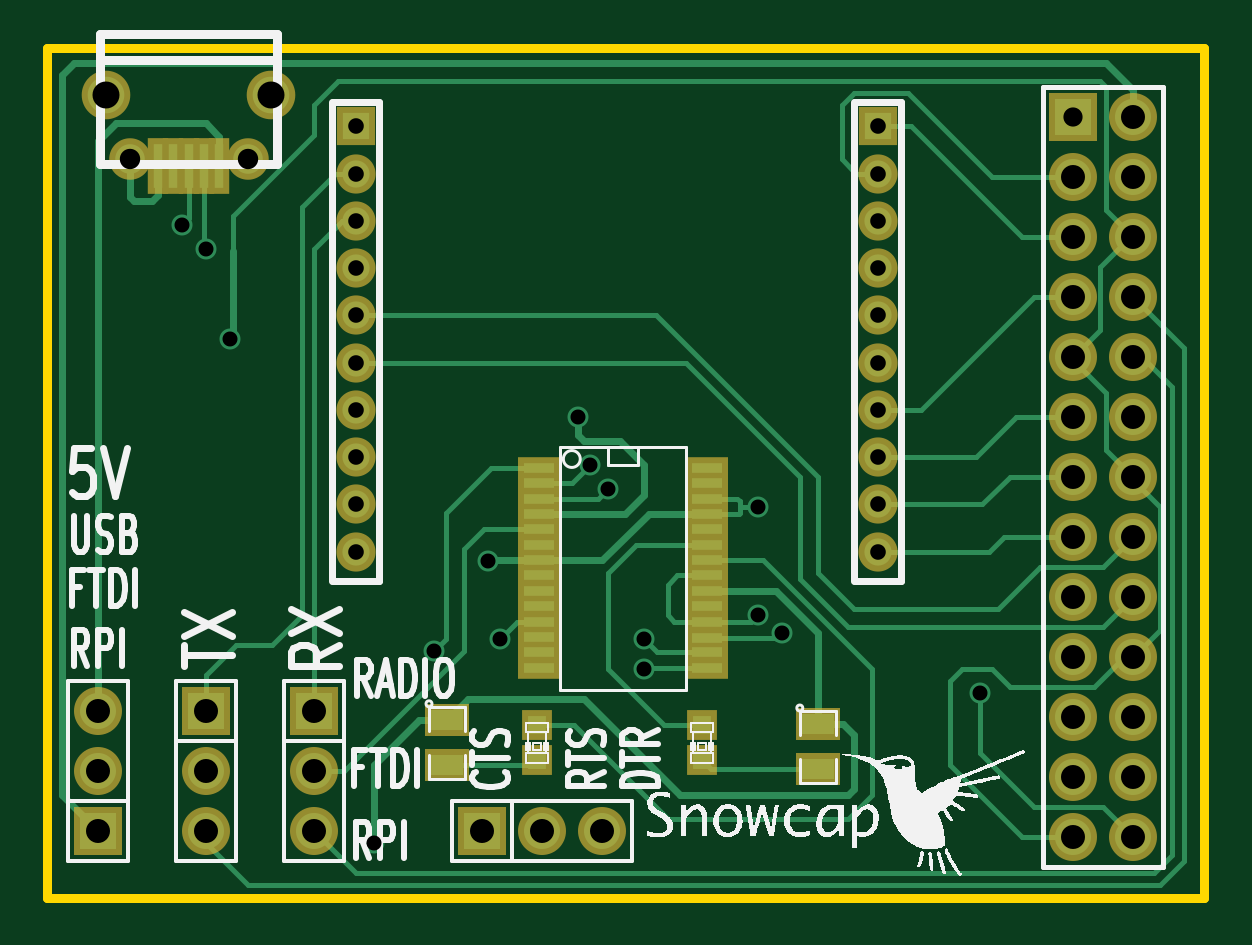
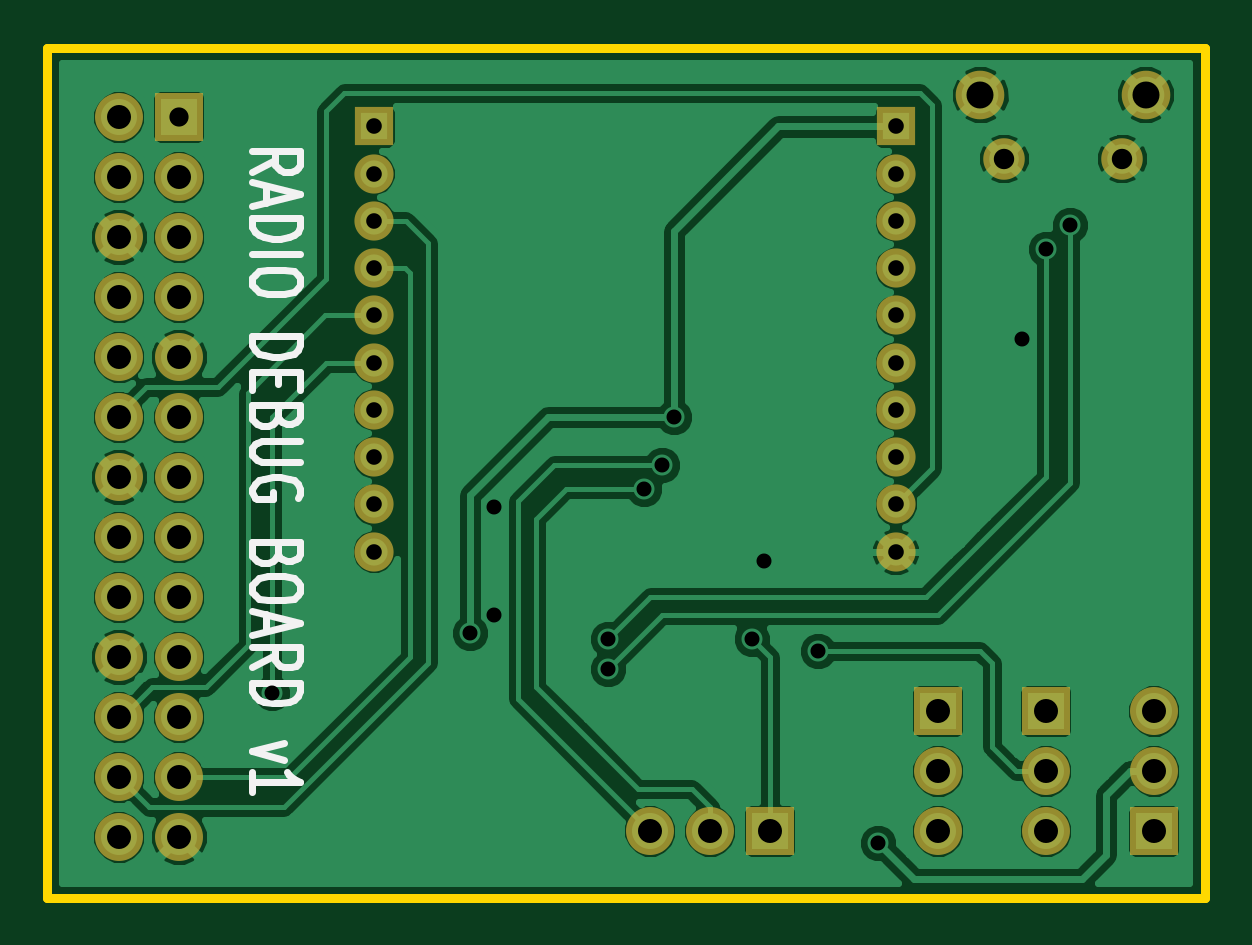
Circuit board: 8 layer files. Board 49.0 x 36.0 mm.
- bottom_mask: cc430-debug-board-B_Mask.gbs (1612 bytes)
- bottom_silk: cc430-debug-board-B_SilkS.gbo (3731 bytes)
- bottom_copper: cc430-debug-board-Back.gbl (56247 bytes)
- outline: cc430-debug-board-Edge_Cuts.gbr (415 bytes)
- top_mask: cc430-debug-board-F_Mask.gts (2473 bytes)
- top_silk: cc430-debug-board-F_SilkS.gto (38623 bytes)
- top_copper: cc430-debug-board-Front.gtl (9949 bytes)
- drill: cc430-debug-board.drl (1215 bytes)

=== bottom_mask: cc430-debug-board-B_Mask.gbs ===
G04 (created by PCBNEW (2013-jul-07)-stable) date ma 14. heinäkuuta [number-redacted]*
%MOIN*%
G04 Gerber Fmt 3.4, Leading zero omitted, Abs format*
%FSLAX34Y34*%
G01*
G70*
G90*
G04 APERTURE LIST*
%ADD10C,0.00590551*%
%ADD11R,0.08X0.08*%
%ADD12C,0.08*%
%ADD13C,0.0653*%
%ADD14R,0.0653X0.0653*%
%ADD15C,0.0692*%
%ADD16C,0.081*%
G04 APERTURE END LIST*
G54D10*
G54D11*
X22500Y-22900D03*
G54D12*
X22500Y-21900D03*
X22500Y-20900D03*
G54D11*
X26100Y-20900D03*
G54D12*
X26100Y-21900D03*
X26100Y-22900D03*
G54D11*
X24300Y-20900D03*
G54D12*
X24300Y-21900D03*
X24300Y-22900D03*
G54D11*
X38750Y-11000D03*
G54D12*
X39750Y-11000D03*
X38750Y-12000D03*
X39750Y-12000D03*
X38750Y-13000D03*
X39750Y-13000D03*
X38750Y-14000D03*
X39750Y-14000D03*
X38750Y-15000D03*
X39750Y-15000D03*
X38750Y-16000D03*
X39750Y-16000D03*
X38750Y-17000D03*
X39750Y-17000D03*
X38750Y-18000D03*
X39750Y-18000D03*
X38750Y-19000D03*
X39750Y-19000D03*
X38750Y-20000D03*
X39750Y-20000D03*
X38750Y-21000D03*
X39750Y-21000D03*
X38750Y-22000D03*
X39750Y-22000D03*
X38750Y-23000D03*
X39750Y-23000D03*
G54D13*
X26800Y-18243D03*
X26800Y-15094D03*
X26800Y-15881D03*
X26800Y-16669D03*
X26800Y-17456D03*
X26800Y-14306D03*
X26800Y-13519D03*
X26800Y-12731D03*
G54D14*
X26800Y-11157D03*
G54D13*
X26800Y-11944D03*
X35500Y-18243D03*
X35500Y-15094D03*
X35500Y-15881D03*
X35500Y-16669D03*
X35500Y-17456D03*
X35500Y-14306D03*
X35500Y-13519D03*
X35500Y-12731D03*
G54D14*
X35500Y-11157D03*
G54D13*
X35500Y-11944D03*
G54D15*
X23031Y-11692D03*
X24999Y-11692D03*
G54D16*
X22637Y-10629D03*
X25393Y-10629D03*
G54D11*
X28900Y-22900D03*
G54D12*
X29900Y-22900D03*
X30900Y-22900D03*
M02*

=== bottom_silk: cc430-debug-board-B_SilkS.gbo ===
G04 (created by PCBNEW (2013-jul-07)-stable) date ma 14. heinäkuuta [number-redacted]*
%MOIN*%
G04 Gerber Fmt 3.4, Leading zero omitted, Abs format*
%FSLAX34Y34*%
G01*
G70*
G90*
G04 APERTURE LIST*
%ADD10C,0.00590551*%
%ADD11C,0.012*%
G04 APERTURE END LIST*
G54D10*
G54D11*
X37523Y-11914D02*
X37142Y-11714D01*
X37523Y-11571D02*
X36723Y-11571D01*
X36723Y-11800D01*
X36761Y-11857D01*
X36800Y-11885D01*
X36876Y-11914D01*
X36990Y-11914D01*
X37066Y-11885D01*
X37104Y-11857D01*
X37142Y-11800D01*
X37142Y-11571D01*
X37295Y-12142D02*
X37295Y-12428D01*
X37523Y-12085D02*
X36723Y-12285D01*
X37523Y-12485D01*
X37523Y-12685D02*
X36723Y-12685D01*
X36723Y-12828D01*
X36761Y-12914D01*
X36838Y-12971D01*
X36914Y-13000D01*
X37066Y-13028D01*
X37180Y-13028D01*
X37333Y-13000D01*
X37409Y-12971D01*
X37485Y-12914D01*
X37523Y-12828D01*
X37523Y-12685D01*
X37523Y-13285D02*
X36723Y-13285D01*
X36723Y-13685D02*
X36723Y-13800D01*
X36761Y-13857D01*
X36838Y-13914D01*
X36990Y-13942D01*
X37257Y-13942D01*
X37409Y-13914D01*
X37485Y-13857D01*
X37523Y-13800D01*
X37523Y-13685D01*
X37485Y-13628D01*
X37409Y-13571D01*
X37257Y-13542D01*
X36990Y-13542D01*
X36838Y-13571D01*
X36761Y-13628D01*
X36723Y-13685D01*
X37523Y-14657D02*
X36723Y-14657D01*
X36723Y-14800D01*
X36761Y-14885D01*
X36838Y-14942D01*
X36914Y-14971D01*
X37066Y-15000D01*
X37180Y-15000D01*
X37333Y-14971D01*
X37409Y-14942D01*
X37485Y-14885D01*
X37523Y-14800D01*
X37523Y-14657D01*
X37104Y-15257D02*
X37104Y-15457D01*
X37523Y-15542D02*
X37523Y-15257D01*
X36723Y-15257D01*
X36723Y-15542D01*
X37104Y-16000D02*
X37142Y-16085D01*
X37180Y-16114D01*
X37257Y-16142D01*
X37371Y-16142D01*
X37447Y-16114D01*
X37485Y-16085D01*
X37523Y-16028D01*
X37523Y-15800D01*
X36723Y-15800D01*
X36723Y-16000D01*
X36761Y-16057D01*
X36800Y-16085D01*
X36876Y-16114D01*
X36952Y-16114D01*
X37028Y-16085D01*
X37066Y-16057D01*
X37104Y-16000D01*
X37104Y-15800D01*
X36723Y-16400D02*
X37371Y-16400D01*
X37447Y-16428D01*
X37485Y-16457D01*
X37523Y-16514D01*
X37523Y-16628D01*
X37485Y-16685D01*
X37447Y-16714D01*
X37371Y-16742D01*
X36723Y-16742D01*
X36761Y-17342D02*
X36723Y-17285D01*
X36723Y-17200D01*
X36761Y-17114D01*
X36838Y-17057D01*
X36914Y-17028D01*
X37066Y-17000D01*
X37180Y-17000D01*
X37333Y-17028D01*
X37409Y-17057D01*
X37485Y-17114D01*
X37523Y-17200D01*
X37523Y-17257D01*
X37485Y-17342D01*
X37447Y-17371D01*
X37180Y-17371D01*
X37180Y-17257D01*
X37104Y-18285D02*
X37142Y-18371D01*
X37180Y-18400D01*
X37257Y-18428D01*
X37371Y-18428D01*
X37447Y-18400D01*
X37485Y-18371D01*
X37523Y-18314D01*
X37523Y-18085D01*
X36723Y-18085D01*
X36723Y-18285D01*
X36761Y-18342D01*
X36800Y-18371D01*
X36876Y-18400D01*
X36952Y-18400D01*
X37028Y-18371D01*
X37066Y-18342D01*
X37104Y-18285D01*
X37104Y-18085D01*
X36723Y-18800D02*
X36723Y-18914D01*
X36761Y-18971D01*
X36838Y-19028D01*
X36990Y-19057D01*
X37257Y-19057D01*
X37409Y-19028D01*
X37485Y-18971D01*
X37523Y-18914D01*
X37523Y-18800D01*
X37485Y-18742D01*
X37409Y-18685D01*
X37257Y-18657D01*
X36990Y-18657D01*
X36838Y-18685D01*
X36761Y-18742D01*
X36723Y-18800D01*
X37295Y-19285D02*
X37295Y-19571D01*
X37523Y-19228D02*
X36723Y-19428D01*
X37523Y-19628D01*
X37523Y-20171D02*
X37142Y-19971D01*
X37523Y-19828D02*
X36723Y-19828D01*
X36723Y-20057D01*
X36761Y-20114D01*
X36800Y-20142D01*
X36876Y-20171D01*
X36990Y-20171D01*
X37066Y-20142D01*
X37104Y-20114D01*
X37142Y-20057D01*
X37142Y-19828D01*
X37523Y-20428D02*
X36723Y-20428D01*
X36723Y-20571D01*
X36761Y-20657D01*
X36838Y-20714D01*
X36914Y-20742D01*
X37066Y-20771D01*
X37180Y-20771D01*
X37333Y-20742D01*
X37409Y-20714D01*
X37485Y-20657D01*
X37523Y-20571D01*
X37523Y-20428D01*
X36990Y-21428D02*
X37523Y-21571D01*
X36990Y-21714D01*
X37523Y-22257D02*
X37523Y-21914D01*
X37523Y-22085D02*
X36723Y-22085D01*
X36838Y-22028D01*
X36914Y-21971D01*
X36952Y-21914D01*
M02*

=== bottom_copper: cc430-debug-board-Back.gbl (56247 bytes, source omitted) ===
=== outline: cc430-debug-board-Edge_Cuts.gbr ===
G04 (created by PCBNEW (2013-jul-07)-stable) date ma 14. heinäkuuta [number-redacted]*
%MOIN*%
G04 Gerber Fmt 3.4, Leading zero omitted, Abs format*
%FSLAX34Y34*%
G01*
G70*
G90*
G04 APERTURE LIST*
%ADD10C,0.00590551*%
%ADD11C,0.015*%
G04 APERTURE END LIST*
G54D10*
G54D11*
X40944Y-24015D02*
X40944Y-9842D01*
X21653Y-24015D02*
X40944Y-24015D01*
X21653Y-9842D02*
X21653Y-24015D01*
X40944Y-9842D02*
X21653Y-9842D01*
M02*

=== top_mask: cc430-debug-board-F_Mask.gts ===
G04 (created by PCBNEW (2013-jul-07)-stable) date ma 14. heinäkuuta [number-redacted]*
%MOIN*%
G04 Gerber Fmt 3.4, Leading zero omitted, Abs format*
%FSLAX34Y34*%
G01*
G70*
G90*
G04 APERTURE LIST*
%ADD10C,0.00590551*%
%ADD11R,0.07X0.036*%
%ADD12R,0.08X0.08*%
%ADD13C,0.08*%
%ADD14C,0.0653*%
%ADD15R,0.0653X0.0653*%
%ADD16R,0.075X0.055*%
%ADD17R,0.0514X0.0514*%
%ADD18R,0.0357X0.0928*%
%ADD19C,0.0692*%
%ADD20C,0.081*%
G04 APERTURE END LIST*
G54D10*
G54D11*
X29850Y-16850D03*
X29850Y-17100D03*
X29850Y-17360D03*
X29850Y-17620D03*
X29850Y-17870D03*
X29850Y-18130D03*
X29850Y-18390D03*
X29850Y-18640D03*
X29850Y-18900D03*
X29850Y-19150D03*
X29850Y-19410D03*
X29850Y-19670D03*
X29850Y-19920D03*
X29850Y-20180D03*
X32650Y-20180D03*
X32650Y-19920D03*
X32650Y-19680D03*
X32650Y-19410D03*
X32650Y-19150D03*
X32650Y-18900D03*
X32650Y-18640D03*
X32650Y-18390D03*
X32650Y-18130D03*
X32650Y-17870D03*
X32650Y-17620D03*
X32650Y-17360D03*
X32650Y-17100D03*
X32650Y-16850D03*
G54D12*
X22500Y-22900D03*
G54D13*
X22500Y-21900D03*
X22500Y-20900D03*
G54D12*
X26100Y-20900D03*
G54D13*
X26100Y-21900D03*
X26100Y-22900D03*
G54D12*
X24300Y-20900D03*
G54D13*
X24300Y-21900D03*
X24300Y-22900D03*
G54D12*
X38750Y-11000D03*
G54D13*
X39750Y-11000D03*
X38750Y-12000D03*
X39750Y-12000D03*
X38750Y-13000D03*
X39750Y-13000D03*
X38750Y-14000D03*
X39750Y-14000D03*
X38750Y-15000D03*
X39750Y-15000D03*
X38750Y-16000D03*
X39750Y-16000D03*
X38750Y-17000D03*
X39750Y-17000D03*
X38750Y-18000D03*
X39750Y-18000D03*
X38750Y-19000D03*
X39750Y-19000D03*
X38750Y-20000D03*
X39750Y-20000D03*
X38750Y-21000D03*
X39750Y-21000D03*
X38750Y-22000D03*
X39750Y-22000D03*
X38750Y-23000D03*
X39750Y-23000D03*
G54D14*
X26800Y-18243D03*
X26800Y-15094D03*
X26800Y-15881D03*
X26800Y-16669D03*
X26800Y-17456D03*
X26800Y-14306D03*
X26800Y-13519D03*
X26800Y-12731D03*
G54D15*
X26800Y-11157D03*
G54D14*
X26800Y-11944D03*
X35500Y-18243D03*
X35500Y-15094D03*
X35500Y-15881D03*
X35500Y-16669D03*
X35500Y-17456D03*
X35500Y-14306D03*
X35500Y-13519D03*
X35500Y-12731D03*
G54D15*
X35500Y-11157D03*
G54D14*
X35500Y-11944D03*
G54D16*
X34500Y-21125D03*
X34500Y-21875D03*
X28320Y-21055D03*
X28320Y-21805D03*
G54D17*
X32570Y-21135D03*
X32570Y-21725D03*
X29820Y-21135D03*
X29820Y-21725D03*
G54D18*
X24015Y-11810D03*
X23759Y-11810D03*
X23503Y-11810D03*
X24271Y-11810D03*
X24527Y-11810D03*
G54D19*
X23031Y-11692D03*
X24999Y-11692D03*
G54D20*
X22637Y-10629D03*
X25393Y-10629D03*
G54D12*
X28900Y-22900D03*
G54D13*
X29900Y-22900D03*
X30900Y-22900D03*
M02*

=== top_silk: cc430-debug-board-F_SilkS.gto (38623 bytes, source omitted) ===
=== top_copper: cc430-debug-board-Front.gtl (9949 bytes, source omitted) ===
=== drill: cc430-debug-board.drl ===
M48
;DRILL file {Pcbnew (2013-jul-07)-stable} date ma 14. heinäkuuta [number-redacted]
;FORMAT={-:-/ absolute / inch / decimal}
FMAT,2
INCH,TZ
T1C0.025
T2C0.026
T3C0.032
T4C0.034
T5C0.040
T6C0.045
%
G90
G05
M72
T1
X2.39Y-1.28
X2.43Y-1.32
X2.47Y-1.47
X2.71Y-2.31
X2.81Y-1.99
X2.9Y-1.84
X2.92Y-1.97
X3.05Y-1.6
X3.07Y-1.68
X3.1Y-1.72
X3.16Y-1.97
X3.16Y-2.02
X3.35Y-1.75
X3.35Y-1.93
X3.39Y-1.96
X3.72Y-2.06
T2
X2.68Y-1.1157
X2.68Y-1.1944
X2.68Y-1.2731
X2.68Y-1.3519
X2.68Y-1.4306
X2.68Y-1.5094
X2.68Y-1.5881
X2.68Y-1.6669
X2.68Y-1.7456
X2.68Y-1.8243
X3.55Y-1.1157
X3.55Y-1.1944
X3.55Y-1.2731
X3.55Y-1.3519
X3.55Y-1.4306
X3.55Y-1.5094
X3.55Y-1.5881
X3.55Y-1.6669
X3.55Y-1.7456
X3.55Y-1.8243
T3
X3.875Y-1.1
T4
X2.3032Y-1.1693
X2.5Y-1.1693
T5
X2.25Y-2.09
X2.25Y-2.19
X2.25Y-2.29
X2.43Y-2.09
X2.43Y-2.19
X2.43Y-2.29
X2.61Y-2.09
X2.61Y-2.19
X2.61Y-2.29
X2.89Y-2.29
X2.99Y-2.29
X3.09Y-2.29
X3.875Y-1.2
X3.875Y-1.3
X3.875Y-1.4
X3.875Y-1.5
X3.875Y-1.6
X3.875Y-1.7
X3.875Y-1.8
X3.875Y-1.9
X3.875Y-2.
X3.875Y-2.1
X3.875Y-2.2
X3.875Y-2.3
X3.975Y-1.1
X3.975Y-1.2
X3.975Y-1.3
X3.975Y-1.4
X3.975Y-1.5
X3.975Y-1.6
X3.975Y-1.7
X3.975Y-1.8
X3.975Y-1.9
X3.975Y-2.
X3.975Y-2.1
X3.975Y-2.2
X3.975Y-2.3
T6
X2.2638Y-1.063
X2.5394Y-1.063
T0
M30

